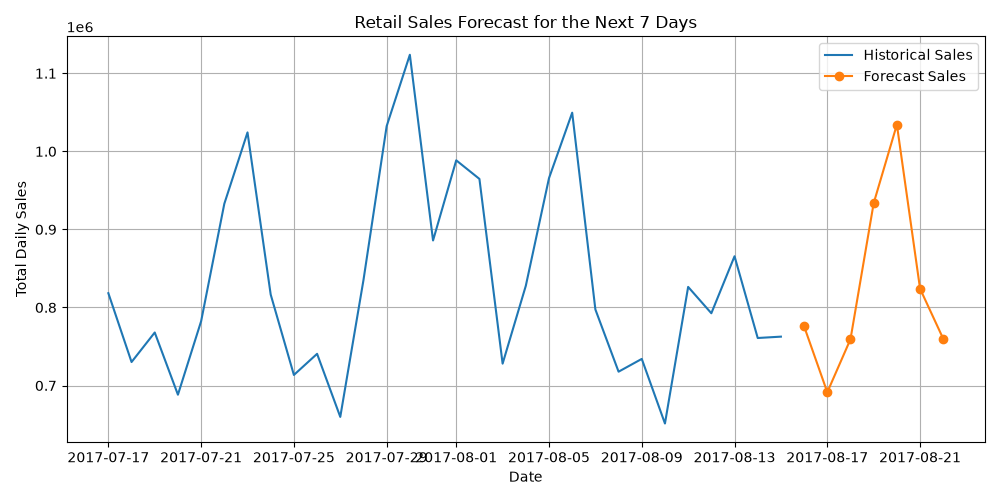

Values plotted in this chart, from the file beside it:
date, predicted_sales
2017-08-16, 775848
2017-08-17, 691426
2017-08-18, 759395
2017-08-19, 933613
2017-08-20, 1034289
2017-08-21, 824056
2017-08-22, 759880
